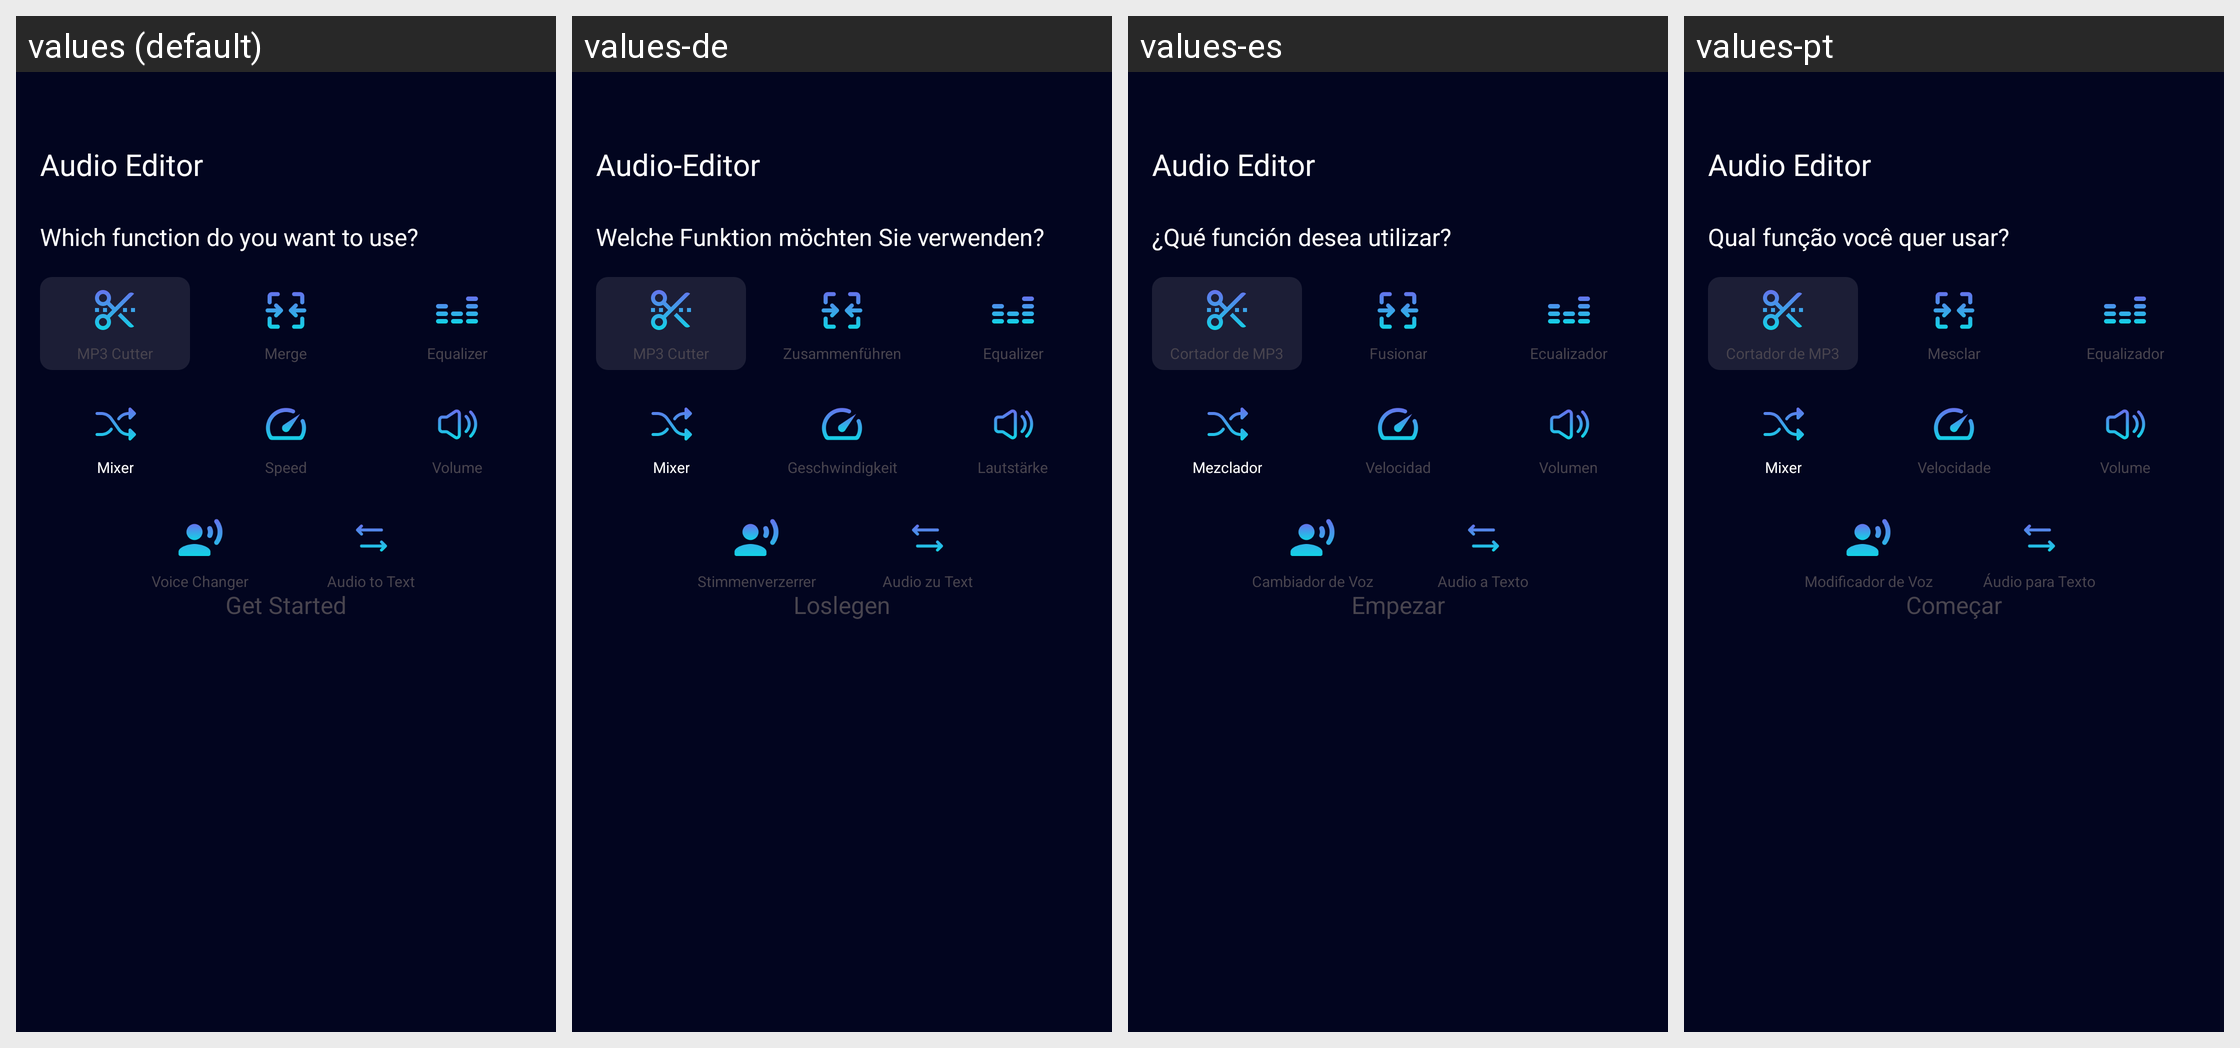

This grid shows one Android layout under several languages. Give, for every string resource on the screen, its name, the default text and each shown locale's text.
Android screen res/layout/activity_interect.xml rendered under 4 locales, left to right: values (default), values-de, values-es, values-pt. Device: Nexus 5 (rendered at 1080×1920; each locale shown at half size, 540×960, under a caption strip naming it); theme Theme.ST046_AudioEditorandMusicEditor.
Other locales in the repository, not shown: values-en, values-fr, values-hi, values-in.
Strings drawn on this screen, with the default value and each locale's value (text and hints the layout hard-codes, and strings that could not be matched under every locale, appear in the picture but are not listed):

audio_editor
  values: Audio Editor
  values-de: Audio-Editor
  values-es: Audio Editor
  values-pt: Audio Editor

which_function_do_you_want_to_use
  values: Which function do you want to use?
  values-de: Welche Funktion möchten Sie verwenden?
  values-es: ¿Qué función desea utilizar?
  values-pt: Qual função você quer usar?

mp3_cutter
  values: MP3 Cutter
  values-de: MP3 Cutter
  values-es: Cortador de MP3
  values-pt: Cortador de MP3

merge
  values: Merge
  values-de: Zusammenführen
  values-es: Fusionar
  values-pt: Mesclar

equalizer
  values: Equalizer
  values-de: Equalizer
  values-es: Ecualizador
  values-pt: Equalizador

mixer
  values: Mixer
  values-de: Mixer
  values-es: Mezclador
  values-pt: Mixer

speed
  values: Speed
  values-de: Geschwindigkeit
  values-es: Velocidad
  values-pt: Velocidade

volume
  values: Volume
  values-de: Lautstärke
  values-es: Volumen
  values-pt: Volume

voice_changer
  values: Voice Changer
  values-de: Stimmenverzerrer
  values-es: Cambiador de Voz
  values-pt: Modificador de Voz

audio_to_text
  values: Audio to Text
  values-de: Audio zu Text
  values-es: Audio a Texto
  values-pt: Áudio para Texto

get_started
  values: Get Started
  values-de: Loslegen
  values-es: Empezar
  values-pt: Começar
